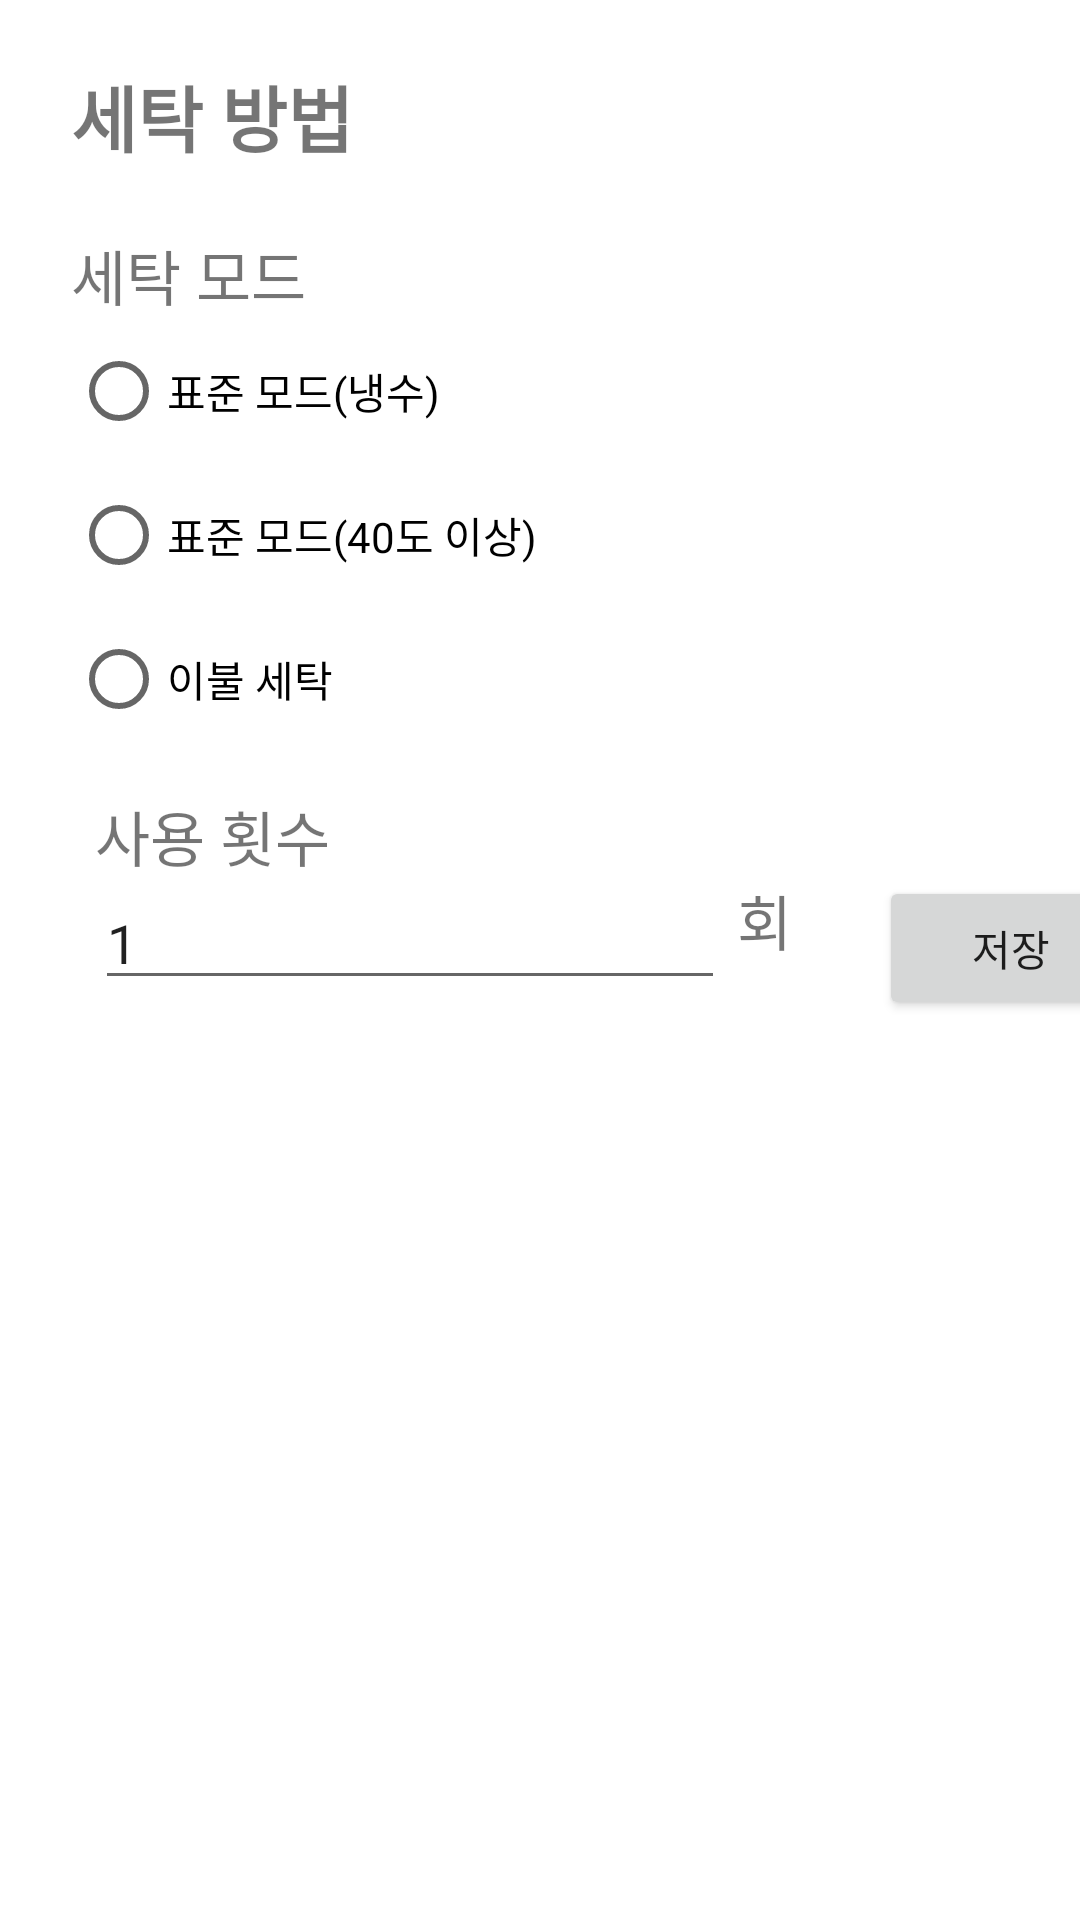

Produce the Android XML layout that renders to this screen, including the resource entries it uses.
<!-- AndroidManifest.xml: application theme Theme.WaterAdmin -->
<!-- res/layout/fragment_usedwaterinputlaundry.xml -->
<?xml version="1.0" encoding="utf-8"?>
<androidx.constraintlayout.widget.ConstraintLayout xmlns:android="http://schemas.android.com/apk/res/android"
    xmlns:app="http://schemas.android.com/apk/res-auto"
    xmlns:tools="http://schemas.android.com/tools"
    android:layout_width="match_parent"
    android:layout_height="match_parent"
    android:id ="@+id/fragment_usedwaterInputLaundry"
    tools:context=".ui.inputPage.fragment.UsedWaterInputLaundryFragment">

    <TextView
        android:id="@+id/usedWaterLaundry_tv_title"
        android:layout_width="117dp"
        android:layout_height="36dp"
        android:text="세탁 방법"
        android:textSize="24sp"
        android:textStyle="bold"
        app:layout_constraintBottom_toBottomOf="parent"
        app:layout_constraintEnd_toEndOf="parent"
        app:layout_constraintHorizontal_bias="0.098"
        app:layout_constraintStart_toStartOf="parent"
        app:layout_constraintTop_toTopOf="parent"
        app:layout_constraintVertical_bias="0.035" />

    <RadioGroup
        android:id="@+id/usedWaterLaundry_radigG_modeChoice"
        android:layout_width="206dp"
        android:layout_height="183dp"
        android:layout_marginTop="20dp"
        app:layout_constraintStart_toStartOf="@+id/usedWaterLaundry_tv_title"
        app:layout_constraintTop_toBottomOf="@+id/usedWaterLaundry_tv_title">

        <TextView
            android:id="@+id/usedWaterLaundry_tv_subtitle"
            android:layout_width="wrap_content"
            android:layout_height="wrap_content"
            android:text="세탁 모드 "
            android:textSize="20sp" />

        <RadioButton
            android:id="@+id/usedWaterLaundry_radioBt_basicModeCold"
            android:layout_width="match_parent"
            android:layout_height="wrap_content"
            android:text="표준 모드(냉수)" />

        <RadioButton
            android:id="@+id/usedWaterLaundry_radioBt_basicModeHot"
            android:layout_width="match_parent"
            android:layout_height="wrap_content"
            android:text="표준 모드(40도 이상)" />

        <RadioButton
            android:id="@+id/usedWaterLaundry_radioBt_bedding"
            android:layout_width="match_parent"
            android:layout_height="wrap_content"
            android:text="이불 세탁" />
    </RadioGroup>

    <TextView
        android:id="@+id/usedWaterLaundry_tv_usedCount"
        android:layout_width="87dp"
        android:layout_height="28dp"
        android:layout_marginStart="8dp"
        android:layout_marginTop="4dp"
        android:text="사용 횟수 "
        android:textSize="20sp"
        app:layout_constraintStart_toStartOf="@+id/usedWaterLaundry_radigG_modeChoice"
        app:layout_constraintTop_toBottomOf="@+id/usedWaterLaundry_radigG_modeChoice" />

    <TextView
        android:id="@+id/usedWaterLaundry_tv_Count"
        android:layout_width="40dp"
        android:layout_height="41dp"
        android:layout_marginStart="4dp"
        android:layout_marginTop="32dp"
        android:text="회"
        android:textSize="20sp"
        app:layout_constraintStart_toEndOf="@+id/usedWaterLaundry_et_usedCount"
        app:layout_constraintTop_toBottomOf="@+id/usedWaterLaundry_radigG_modeChoice" />

    <EditText
        android:id="@+id/usedWaterLaundry_et_usedCount"
        android:layout_width="0dp"
        android:layout_height="wrap_content"

        android:ems="10"
        android:inputType="number"
        android:text="1"
        app:layout_constraintStart_toStartOf="@+id/usedWaterLaundry_tv_usedCount"
        app:layout_constraintTop_toBottomOf="@+id/usedWaterLaundry_tv_usedCount" />

    <Button
        android:id="@+id/usedWaterInputLaundry_bt_save"
        android:layout_width="wrap_content"
        android:layout_height="wrap_content"
        android:layout_marginStart="8dp"
        android:text="저장"
        app:layout_constraintEnd_toEndOf="parent"
        app:layout_constraintHorizontal_bias="0.034"
        app:layout_constraintStart_toEndOf="@+id/usedWaterLaundry_tv_Count"
        app:layout_constraintTop_toTopOf="@+id/usedWaterLaundry_tv_Count" />

</androidx.constraintlayout.widget.ConstraintLayout>
<!-- resources referenced by this layout -->
<resources>
  <style name="Theme.WaterAdmin" parent="Theme.MaterialComponents.DayNight.DarkActionBar">
          
          <item name="colorPrimary">@color/purple_500</item>
          <item name="colorPrimaryVariant">@color/purple_700</item>
          <item name="colorOnPrimary">@color/white</item>
          
          <item name="colorSecondary">@color/teal_200</item>
          <item name="colorSecondaryVariant">@color/teal_700</item>
          <item name="colorOnSecondary">@color/black</item>
          
          <item name="android:statusBarColor" tools:targetApi="l">?attr/colorPrimaryVariant</item>
          
      </style>
  <color name="purple_500">#FF6200EE</color>
  <color name="purple_700">#FF3700B3</color>
  <color name="white">#FFFFFF</color>
  <color name="teal_200">#FF03DAC5</color>
  <color name="teal_700">#FF018786</color>
  <color name="black">#FF000000</color>
</resources>
